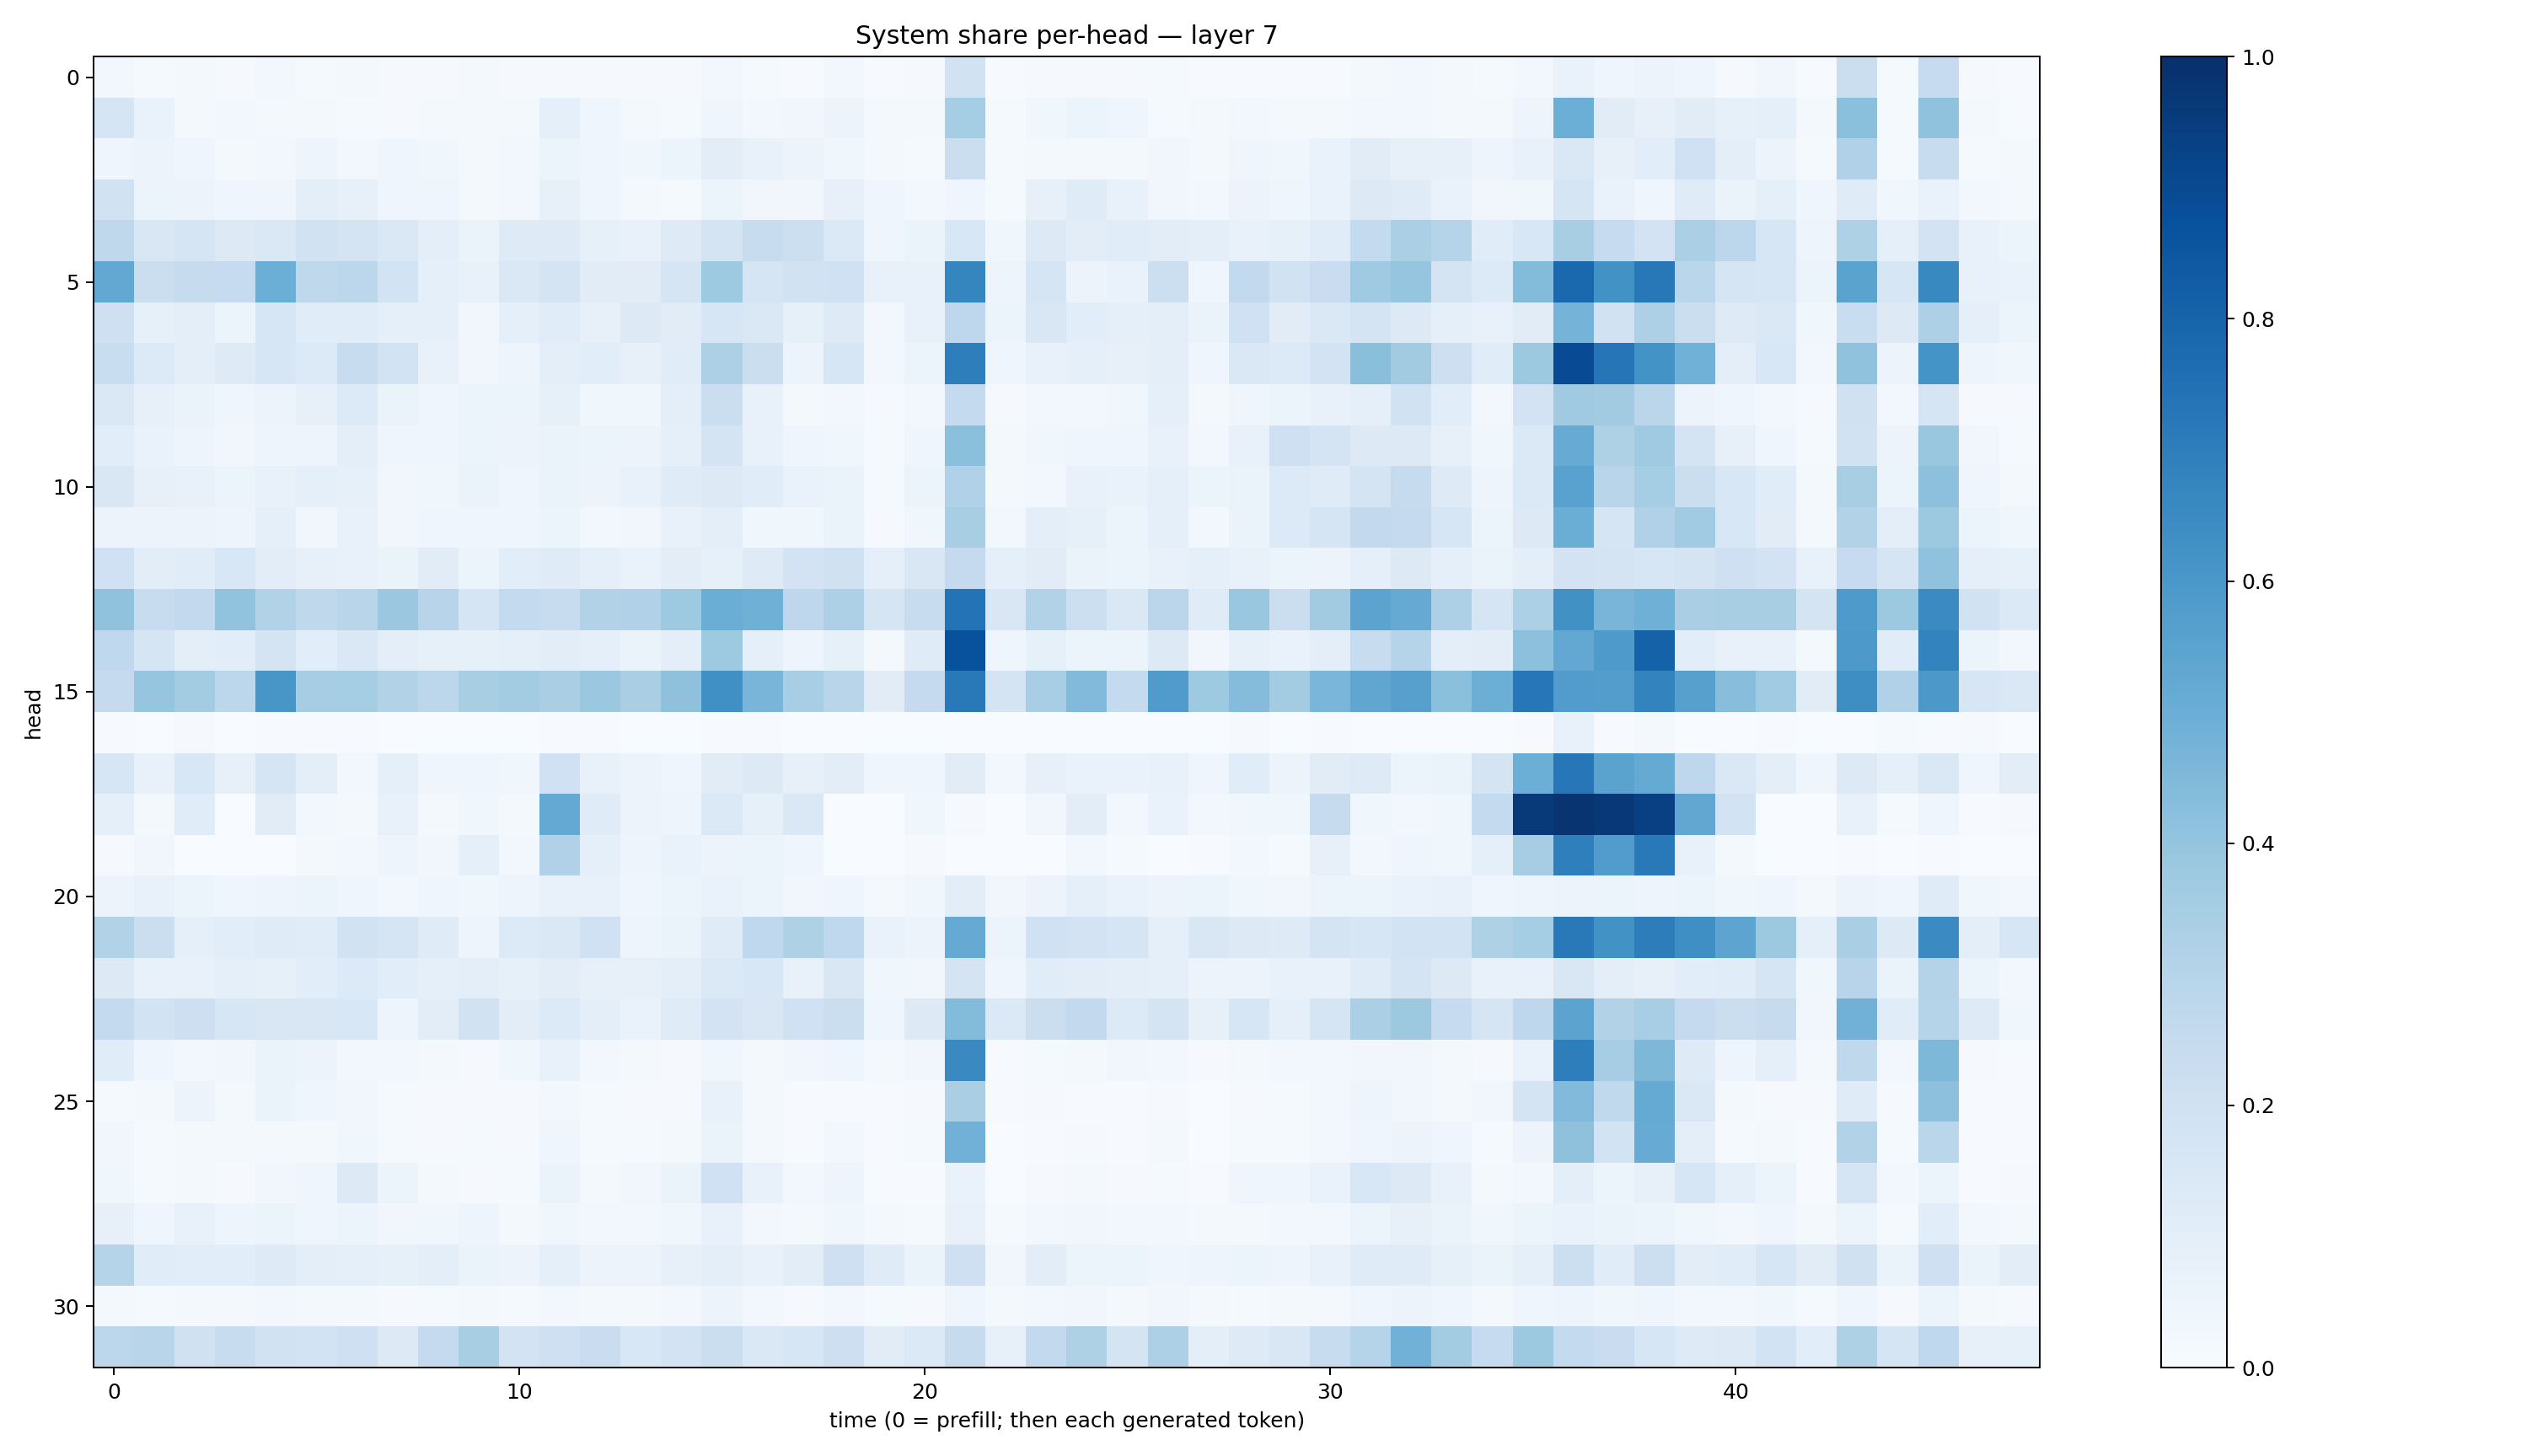

Data behind this chart, as committed beside it:
0.024257971, 0.012082833, 0.018582877, 0.010293342, 0.027672002, 0.013513709, 0.015662134, 0.008618261, 0.010625531, 0.021669447, 0.00797984, 0.007976271, 0.008619296, 0.0080049075, 0.0104993805, 0.024132319, 0.014867973, 0.006723932, 0.024582546, 0.004006046, 0.008221473, 0.1949308, 0.0049360055, 0.009257681
0.169, 0.06993, 0.01883, 0.02396, 0.01905, 0.02156, 0.0124, 0.01026, 0.02168, 0.02122, 0.02083, 0.09159, 0.04139, 0.01617, 0.0152, 0.03945, 0.02749, 0.03394, 0.05497, 0.02183, 0.02233, 0.3516, 0.01432, 0.03814
0.04485, 0.05507, 0.04655, 0.01696, 0.02626, 0.05023, 0.02958, 0.04679, 0.03689, 0.02072, 0.02949, 0.06065, 0.04659, 0.03741, 0.06007, 0.1042, 0.07212, 0.05585, 0.03767, 0.01572, 0.0138, 0.2208, 0.01182, 0.0173
0.1944, 0.05885, 0.05792, 0.04084, 0.04051, 0.09714, 0.0795, 0.044, 0.04436, 0.01907, 0.03079, 0.07898, 0.04403, 0.02225, 0.01538, 0.05135, 0.03441, 0.03433, 0.08194, 0.0418, 0.02813, 0.04441, 0.01544, 0.07996
0.2703, 0.149, 0.1703, 0.1288, 0.1449, 0.1891, 0.1772, 0.1459, 0.09461, 0.06391, 0.1229, 0.124, 0.08248, 0.07208, 0.1217, 0.179, 0.2391, 0.2162, 0.1392, 0.04406, 0.06554, 0.1555, 0.03564, 0.1266
0.5265, 0.2252, 0.2445, 0.2497, 0.4963, 0.2703, 0.2807, 0.186, 0.08772, 0.07697, 0.1439, 0.1747, 0.1112, 0.1109, 0.1653, 0.3732, 0.1698, 0.1915, 0.2019, 0.07164, 0.07208, 0.6697, 0.0485, 0.1671
0.2096, 0.0839, 0.09806, 0.05153, 0.1596, 0.1133, 0.1146, 0.09172, 0.0892, 0.03218, 0.08673, 0.1158, 0.08115, 0.1316, 0.1123, 0.1618, 0.1461, 0.08326, 0.1243, 0.02972, 0.07658, 0.276, 0.05192, 0.1512
0.2317, 0.1346, 0.09815, 0.1219, 0.1631, 0.1339, 0.2421, 0.1849, 0.07591, 0.0321, 0.04688, 0.09899, 0.1066, 0.08074, 0.1172, 0.3249, 0.2218, 0.05647, 0.1579, 0.0272, 0.05435, 0.6964, 0.04239, 0.07327
0.1461, 0.08033, 0.06384, 0.04569, 0.05703, 0.0783, 0.1337, 0.06597, 0.04132, 0.0522, 0.0592, 0.08496, 0.03893, 0.03694, 0.09938, 0.2193, 0.07176, 0.02117, 0.03057, 0.01038, 0.03019, 0.2548, 0.009405, 0.03111
0.1081, 0.07002, 0.0486, 0.03351, 0.04914, 0.05071, 0.0957, 0.04664, 0.04166, 0.05117, 0.0561, 0.06399, 0.05451, 0.05521, 0.08625, 0.1733, 0.07614, 0.0439, 0.03625, 0.01292, 0.0442, 0.4193, 0.01987, 0.03538
0.1504, 0.07814, 0.07158, 0.05184, 0.07573, 0.08926, 0.08503, 0.0323, 0.03898, 0.06533, 0.04612, 0.06284, 0.05701, 0.07201, 0.1176, 0.1275, 0.117, 0.06702, 0.06274, 0.01546, 0.06066, 0.3168, 0.01889, 0.02766
0.0572, 0.05678, 0.05535, 0.04863, 0.08821, 0.0318, 0.07424, 0.0327, 0.04126, 0.04636, 0.04274, 0.05922, 0.02939, 0.03486, 0.07583, 0.1, 0.03659, 0.03516, 0.06417, 0.01168, 0.03692, 0.3402, 0.02791, 0.09809
0.2001, 0.1045, 0.1136, 0.1555, 0.1028, 0.08203, 0.07738, 0.06596, 0.1113, 0.05151, 0.1075, 0.1174, 0.08702, 0.06651, 0.1052, 0.08268, 0.1234, 0.1799, 0.1964, 0.08962, 0.1485, 0.2503, 0.09119, 0.1128
0.4097, 0.2384, 0.2603, 0.406, 0.3131, 0.2715, 0.2916, 0.3797, 0.294, 0.1677, 0.2565, 0.2393, 0.3086, 0.3169, 0.3743, 0.5016, 0.492, 0.2751, 0.327, 0.1654, 0.2382, 0.7405, 0.1515, 0.3101
0.2679, 0.1712, 0.09719, 0.1057, 0.1754, 0.1058, 0.1413, 0.0986, 0.0847, 0.08223, 0.0915, 0.1046, 0.08971, 0.06395, 0.09936, 0.375, 0.09087, 0.04722, 0.0853, 0.017, 0.1202, 0.8737, 0.04337, 0.08529
0.2528, 0.3965, 0.3592, 0.2779, 0.6029, 0.3511, 0.3536, 0.3152, 0.2798, 0.3431, 0.3557, 0.3382, 0.3796, 0.3367, 0.4125, 0.6325, 0.4678, 0.3456, 0.2919, 0.1107, 0.2501, 0.7149, 0.174, 0.345
0.005425, 0.003348, 0.009372, 0.0007454, 0.004777, 0.005363, 0.005075, 0.001004, 0.0004622, 0.0007747, 0.0003799, 0.004124, 0.00432, 0.00334, 0.003607, 0.003929, 0.004311, 0.003322, 0.002735, 0.0002958, 0.002685, 0.003202, 0.001728, 0.002218
0.1571, 0.07638, 0.1552, 0.08085, 0.1656, 0.09485, 0.03022, 0.08829, 0.03999, 0.04399, 0.03853, 0.2022, 0.07534, 0.05794, 0.04552, 0.1107, 0.1323, 0.07828, 0.1024, 0.04653, 0.0402, 0.1102, 0.02368, 0.07916
0.09306, 0.01731, 0.1148, 0.003317, 0.1114, 0.02452, 0.01859, 0.0762, 0.01987, 0.03548, 0.01566, 0.52, 0.1192, 0.05664, 0.04735, 0.1377, 0.08493, 0.1482, 0.003902, 0.0008488, 0.03739, 0.007844, 0.001189, 0.03211
0.008954, 0.03161, 0.001709, 0.0001592, 0.002007, 0.02134, 0.02835, 0.04802, 0.03369, 0.09127, 0.03074, 0.3196, 0.08928, 0.04773, 0.07011, 0.05607, 0.06185, 0.04492, 0.0002537, 9.4409705e-05, 0.01065, 0.002319, 8.4613486e-05, 0.0009135
0.05671, 0.07804, 0.05305, 0.04324, 0.04939, 0.05215, 0.04134, 0.0302, 0.04454, 0.03578, 0.04894, 0.07409, 0.0732, 0.03993, 0.05443, 0.06983, 0.06212, 0.0345, 0.04158, 0.02175, 0.03886, 0.1042, 0.03213, 0.0551
0.316, 0.2252, 0.09302, 0.1055, 0.1187, 0.1156, 0.1942, 0.1694, 0.1205, 0.0495, 0.133, 0.1434, 0.2005, 0.04912, 0.06334, 0.1194, 0.2682, 0.3209, 0.2665, 0.06989, 0.05813, 0.5139, 0.06234, 0.2029
0.1311, 0.07641, 0.0713, 0.08645, 0.08232, 0.1088, 0.1344, 0.1066, 0.09175, 0.09672, 0.08478, 0.1051, 0.07923, 0.08201, 0.09662, 0.1389, 0.1541, 0.07635, 0.1506, 0.03649, 0.03321, 0.1733, 0.0403, 0.1168
0.2542, 0.1846, 0.2113, 0.1641, 0.1519, 0.149, 0.1551, 0.05067, 0.1041, 0.1931, 0.1029, 0.1344, 0.09786, 0.06783, 0.1197, 0.1809, 0.1497, 0.2001, 0.2235, 0.03929, 0.1317, 0.4405, 0.1385, 0.2262
0.1137, 0.04154, 0.02949, 0.03439, 0.06429, 0.05537, 0.0279, 0.02647, 0.01998, 0.008375, 0.03569, 0.07113, 0.0261, 0.01611, 0.008893, 0.03549, 0.02276, 0.03394, 0.04195, 0.01842, 0.03176, 0.6538, 0.00622, 0.0123
0.01288, 0.0185, 0.05802, 0.02119, 0.06323, 0.04014, 0.03466, 0.01339, 0.01037, 0.008368, 0.009418, 0.03111, 0.0126, 0.01097, 0.01035, 0.07626, 0.02174, 0.005251, 0.007571, 0.007721, 0.007963, 0.3383, 0.003954, 0.01019
0.0318, 0.01201, 0.02307, 0.01813, 0.02298, 0.01826, 0.03779, 0.0142, 0.009494, 0.01262, 0.009786, 0.04103, 0.0129, 0.01197, 0.0228, 0.06333, 0.02003, 0.007567, 0.02367, 0.007444, 0.01218, 0.4843, 0.003186, 0.007622
0.03823, 0.01238, 0.0215, 0.00848, 0.03188, 0.04555, 0.1286, 0.06237, 0.01851, 0.009633, 0.01364, 0.06571, 0.01993, 0.03342, 0.06416, 0.2, 0.07279, 0.02362, 0.05031, 0.004222, 0.006099, 0.06915, 0.003432, 0.01117
0.07997, 0.04398, 0.07405, 0.04964, 0.0601, 0.04046, 0.0532, 0.03189, 0.03764, 0.0487, 0.02278, 0.03568, 0.0292, 0.02496, 0.03848, 0.07348, 0.02422, 0.01791, 0.03671, 0.02087, 0.01498, 0.07571, 0.01511, 0.02734
0.301, 0.1168, 0.1065, 0.1082, 0.1213, 0.09893, 0.09165, 0.08585, 0.1011, 0.065, 0.05688, 0.08707, 0.05839, 0.05561, 0.07965, 0.09814, 0.07657, 0.1026, 0.2069, 0.1198, 0.06464, 0.2056, 0.0346, 0.1033
0.01684, 0.01403, 0.02071, 0.01575, 0.02556, 0.01975, 0.01755, 0.01164, 0.01521, 0.02255, 0.01438, 0.02588, 0.02301, 0.02278, 0.02757, 0.0569, 0.02836, 0.01113, 0.02381, 0.01214, 0.01058, 0.04384, 0.01841, 0.02956
0.2802, 0.2906, 0.1973, 0.2401, 0.1934, 0.1855, 0.2046, 0.131, 0.2505, 0.3429, 0.1825, 0.2055, 0.2293, 0.155, 0.1815, 0.2203, 0.1451, 0.1591, 0.2144, 0.1118, 0.1374, 0.2432, 0.07963, 0.2584
